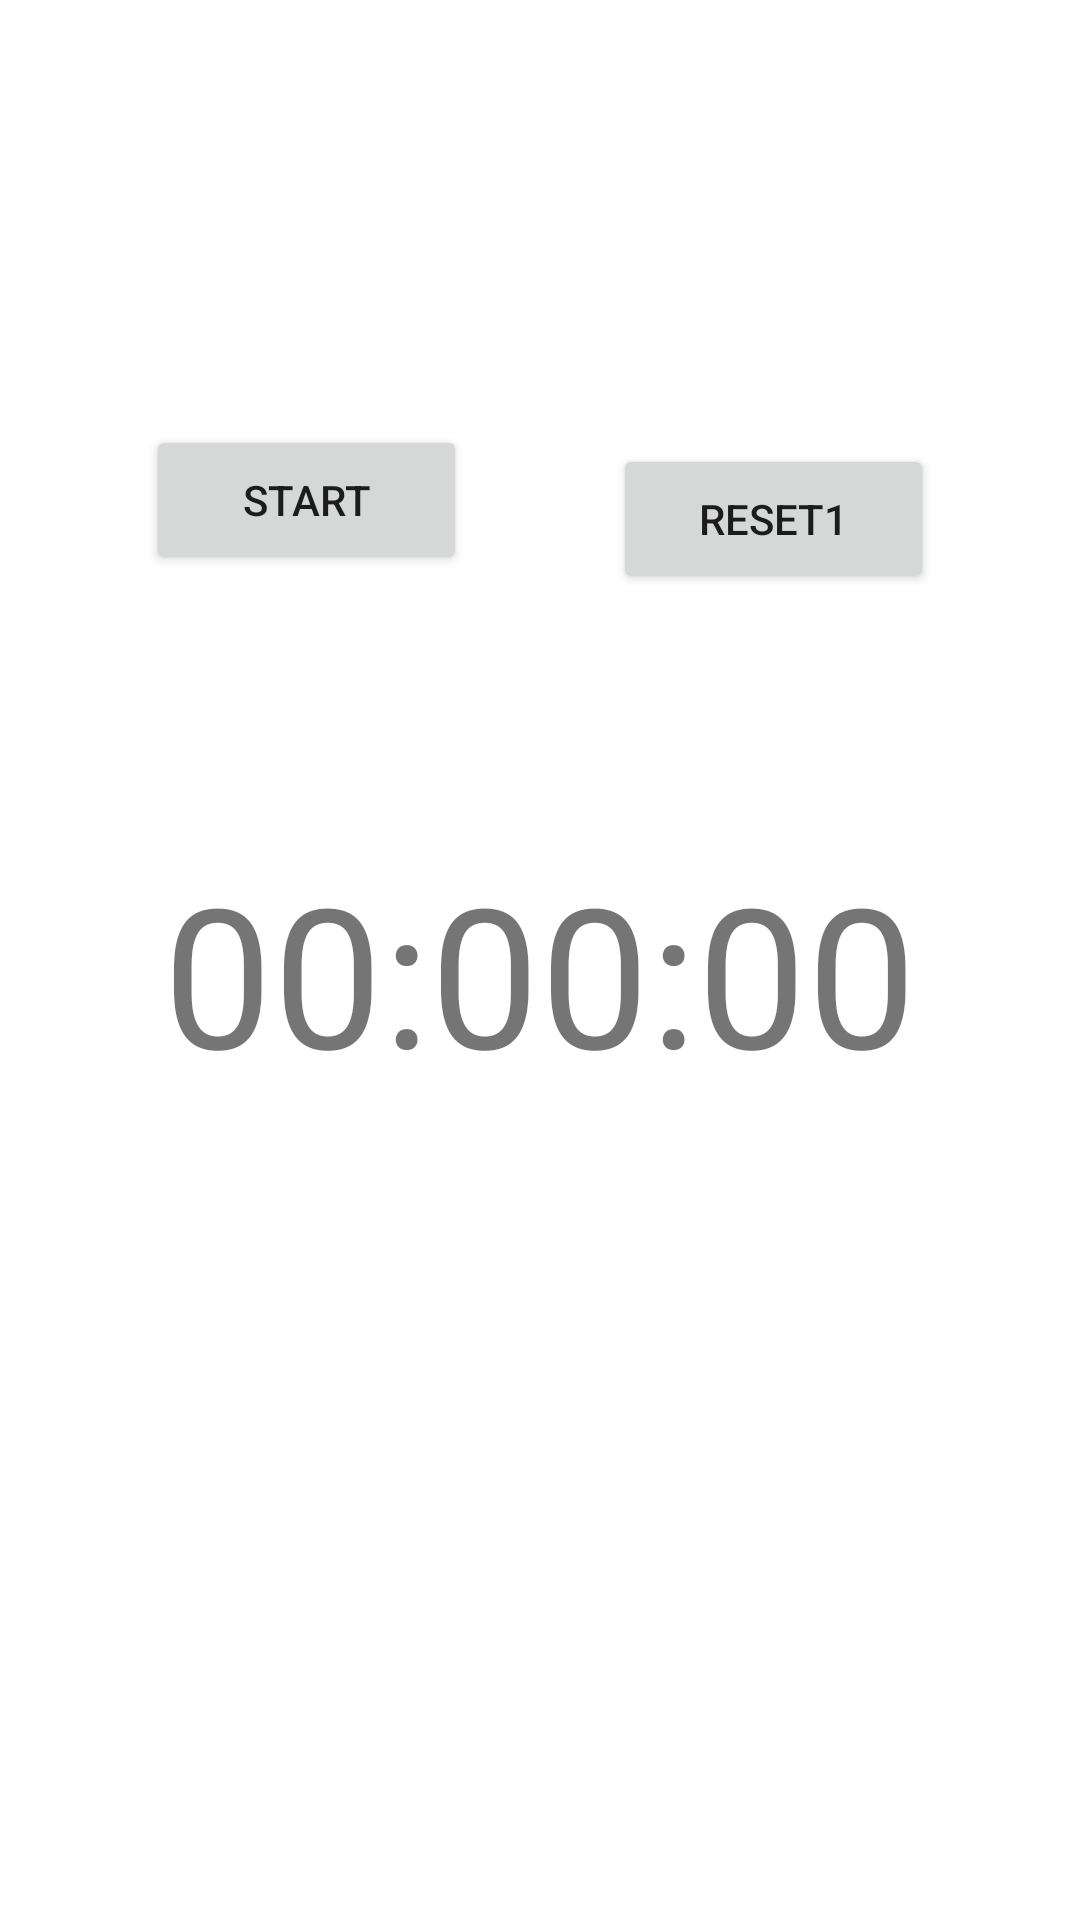

Layout XML and referenced resources for this Android screen:
<!-- AndroidManifest.xml: application theme Theme.StopwatchWithNav -->
<!-- res/layout/fragment_dashboard.xml -->
<?xml version="1.0" encoding="utf-8"?>
<androidx.constraintlayout.widget.ConstraintLayout xmlns:android="http://schemas.android.com/apk/res/android"
    xmlns:app="http://schemas.android.com/apk/res-auto"
    xmlns:tools="http://schemas.android.com/tools"
    android:layout_width="match_parent"
    android:layout_height="match_parent"
    tools:context=".ui.dashboard.DashboardFragment">

    <TextView
        android:id="@+id/text_dashboard"
        android:layout_width="match_parent"
        android:layout_height="wrap_content"
        android:layout_marginStart="8dp"
        android:layout_marginTop="8dp"
        android:layout_marginEnd="8dp"
        android:text="00:00:00"
        android:textAlignment="center"
        android:textSize="65sp"
        app:layout_constraintBottom_toBottomOf="parent"
        app:layout_constraintEnd_toEndOf="parent"
        app:layout_constraintStart_toStartOf="parent"
        app:layout_constraintTop_toTopOf="parent" />


    <Button
        android:id="@+id/startStop1"
        android:layout_width="107dp"
        android:layout_height="50dp"
        android:text="start"
        app:layout_constraintBottom_toBottomOf="parent"
        app:layout_constraintEnd_toStartOf="@id/reset1"
        app:layout_constraintStart_toStartOf="parent"
        app:layout_constraintTop_toTopOf="parent"
        app:layout_constraintVertical_bias="0.24" />

    <Button
        android:id="@+id/reset1"
        android:layout_width="107dp"
        android:layout_height="50dp"
        android:text="reset1"
        app:layout_constraintBottom_toBottomOf="parent"
        app:layout_constraintEnd_toEndOf="parent"
        app:layout_constraintStart_toEndOf="@+id/startStop1"
        app:layout_constraintTop_toTopOf="parent"
        app:layout_constraintVertical_bias="0.251" />

</androidx.constraintlayout.widget.ConstraintLayout>
<!-- resources referenced by this layout -->
<resources>
  <style name="Theme.StopwatchWithNav" parent="Theme.MaterialComponents.DayNight.DarkActionBar">
          
          <item name="colorPrimary">@color/purple_500</item>
          <item name="colorPrimaryVariant">@color/purple_700</item>
          <item name="colorOnPrimary">@color/white</item>
          
          <item name="colorSecondary">@color/teal_200</item>
          <item name="colorSecondaryVariant">@color/teal_700</item>
          <item name="colorOnSecondary">@color/black</item>
          
          <item name="android:statusBarColor" tools:targetApi="l">?attr/colorPrimaryVariant</item>
          
      </style>
  <!-- not gathered from this repository: default colours our renderer supplied (Android Studio template values) -->
  <color name="purple_500">#FF6200EE</color>
  <color name="purple_700">#FF3700B3</color>
  <color name="teal_200">#FF03DAC5</color>
  <color name="teal_700">#FF018786</color>
  <color name="black">#FF000000</color>
  <color name="white">#FFFFFFFF</color>
</resources>
